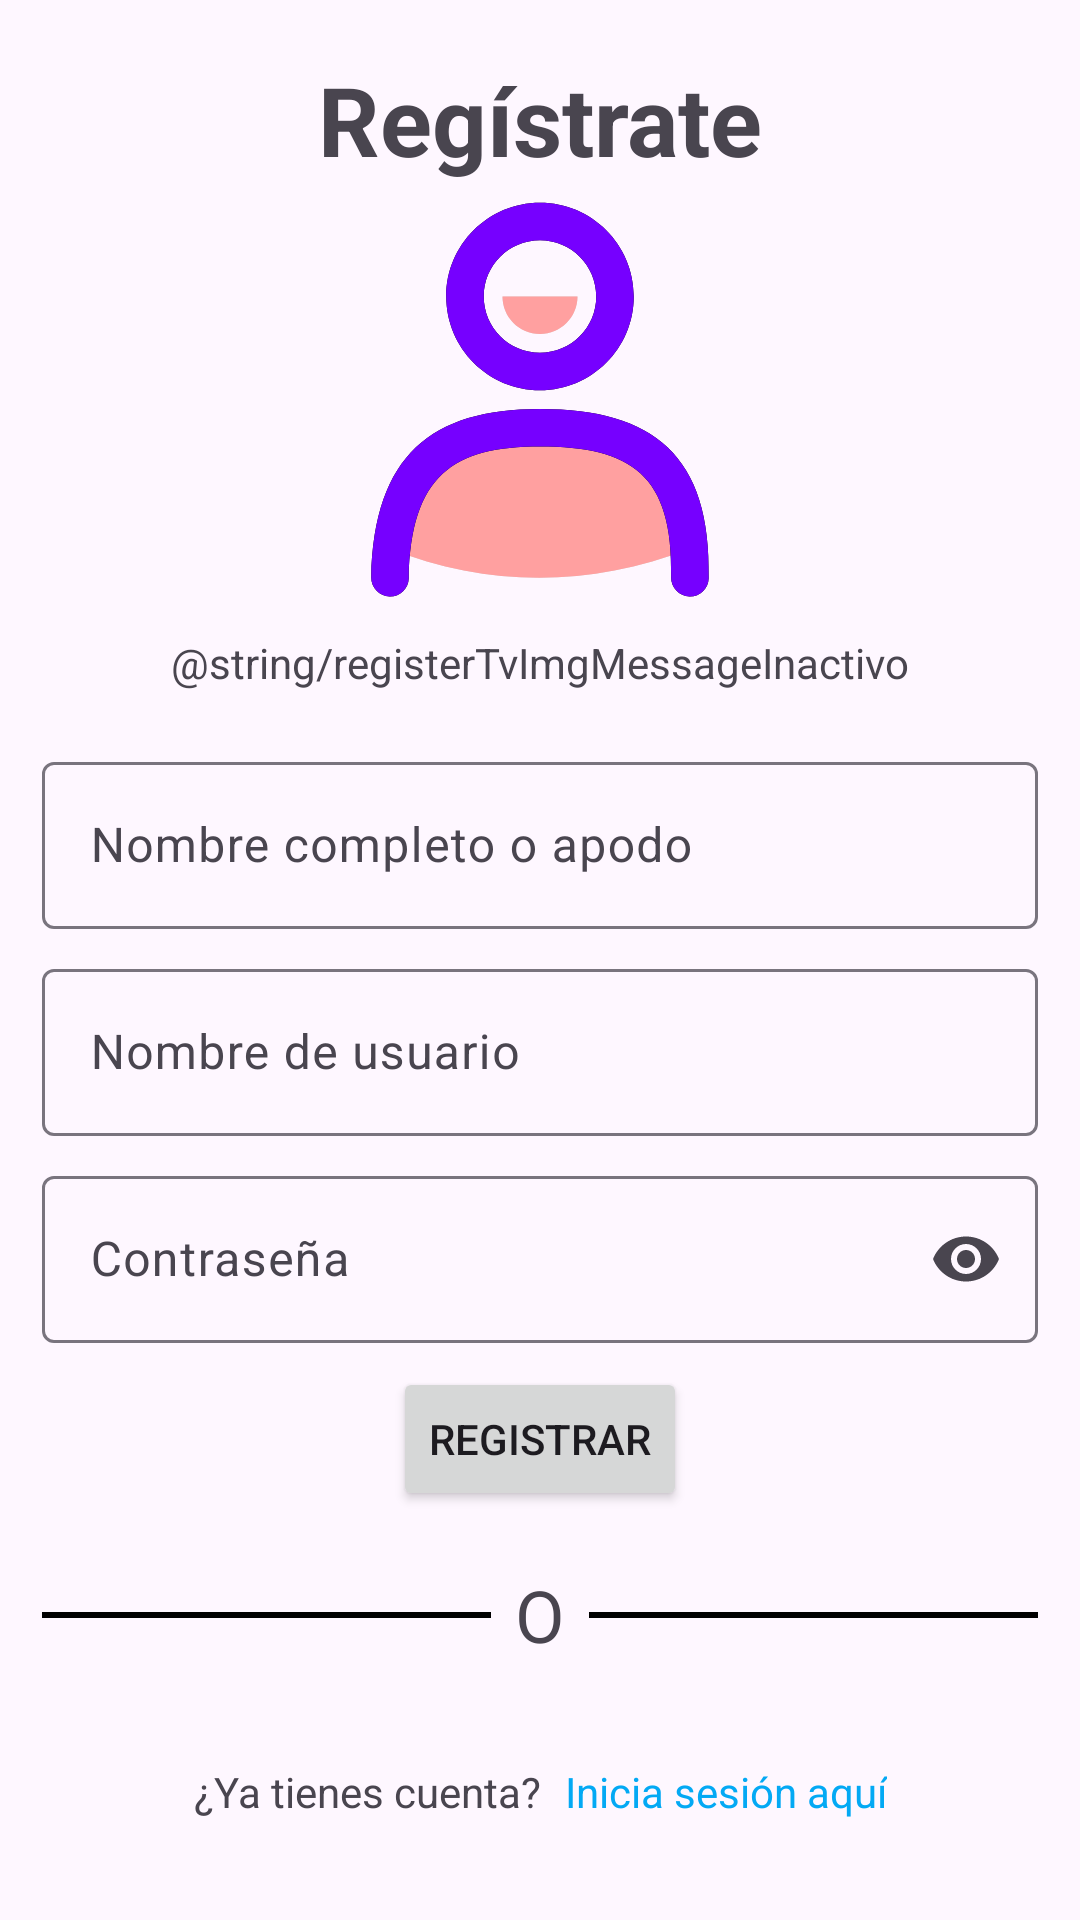

The Android layout XML behind this screen, and the referenced resources:
<!-- AndroidManifest.xml: application theme Theme.MyStore -->
<!-- res/layout/activity_register.xml -->
<?xml version="1.0" encoding="utf-8"?>
<androidx.constraintlayout.widget.ConstraintLayout
        xmlns:android="http://schemas.android.com/apk/res/android"
        xmlns:tools="http://schemas.android.com/tools"
        xmlns:app="http://schemas.android.com/apk/res-auto"
        android:layout_width="match_parent"
        android:layout_height="match_parent"
        tools:context=".login.register.RegisterActivity">

	<androidx.constraintlayout.widget.ConstraintLayout
			android:id="@+id/registerBoxHeader"
			android:layout_width="match_parent"
			android:layout_height="wrap_content"
			app:layout_constraintStart_toStartOf="parent"
			app:layout_constraintEnd_toEndOf="parent"
			app:layout_constraintTop_toTopOf="parent"
			app:layout_constraintBottom_toTopOf="@id/registerBoxForm"
	>
		<TextView
				android:id="@+id/registerTvTitulo"
				android:layout_width="wrap_content"
				android:layout_height="wrap_content"
				android:textSize="32sp"
				android:textStyle="bold"
				android:textAlignment="center"
				android:text="@string/registerTvTitulo"
				app:layout_constraintStart_toStartOf="parent"
				app:layout_constraintEnd_toEndOf="parent"
				app:layout_constraintTop_toTopOf="parent"
				app:layout_constraintBottom_toTopOf="@id/registerSivImage"
		/>

		<com.google.android.material.imageview.ShapeableImageView
				android:id="@+id/registerSivImage"
				android:layout_width="150dp"
				android:layout_height="150dp"
				app:srcCompat="@drawable/user_asset"
				app:layout_constraintStart_toStartOf="parent"
				app:layout_constraintEnd_toEndOf="parent"
				app:layout_constraintTop_toBottomOf="@id/registerTvTitulo"
				app:layout_constraintBottom_toTopOf="@id/registerTvImgMessage"
		/>
		<TextView
			android:id="@+id/registerTvImgMessage"
			android:layout_width="wrap_content"
	        android:layout_height="wrap_content"
			android:text="@string/registerTvImgMessageInactivo"
			app:layout_constraintStart_toStartOf="parent"
			app:layout_constraintEnd_toEndOf="parent"
			app:layout_constraintTop_toBottomOf="@id/registerSivImage"
			app:layout_constraintBottom_toBottomOf="parent"
		/>
	</androidx.constraintlayout.widget.ConstraintLayout>

	<androidx.constraintlayout.widget.ConstraintLayout
			android:id="@+id/registerBoxForm"
			android:layout_width="match_parent"
			android:layout_height="wrap_content"
			android:layout_marginHorizontal="14dp"
			app:layout_constraintStart_toStartOf="parent"
			app:layout_constraintEnd_toEndOf="parent"
			app:layout_constraintTop_toBottomOf="@id/registerBoxHeader"
			app:layout_constraintBottom_toTopOf="@id/registerBoxDivider"
	>
		<com.google.android.material.textfield.TextInputLayout
				android:id="@+id/registerTilFullname"
				android:layout_width="match_parent"
				android:layout_height="wrap_content"
				android:hint="@string/registerTilFullnameHint"
				app:endIconMode="clear_text"
				android:layout_marginBottom="8dp"
				app:layout_constraintStart_toStartOf="parent"
				app:layout_constraintEnd_toEndOf="parent"
				app:layout_constraintTop_toTopOf="parent"
				app:layout_constraintBottom_toTopOf="@id/registerTilUsername"
		>
			<com.google.android.material.textfield.TextInputEditText
					android:layout_width="match_parent"
					android:layout_height="wrap_content"
					android:inputType="text"
			/>
		</com.google.android.material.textfield.TextInputLayout>

		<com.google.android.material.textfield.TextInputLayout
				android:id="@+id/registerTilUsername"
				android:layout_width="match_parent"
				android:layout_height="wrap_content"
				android:hint="@string/loginTilUsername"
				app:endIconMode="clear_text"
				android:layout_marginBottom="8dp"
				app:layout_constraintStart_toStartOf="parent"
				app:layout_constraintEnd_toEndOf="parent"
				app:layout_constraintTop_toBottomOf="@id/registerTilFullname"
				app:layout_constraintBottom_toTopOf="@id/registerTilPassword"
		>
			<com.google.android.material.textfield.TextInputEditText
					android:layout_width="match_parent"
					android:layout_height="wrap_content"
					android:inputType="text"
			/>
		</com.google.android.material.textfield.TextInputLayout>

		<com.google.android.material.textfield.TextInputLayout
				android:id="@+id/registerTilPassword"
				android:layout_width="match_parent"
				android:layout_height="wrap_content"
				android:hint="@string/loginTilPassword"
				app:endIconMode="password_toggle"
				android:layout_marginBottom="8dp"
				app:layout_constraintStart_toStartOf="parent"
				app:layout_constraintEnd_toEndOf="parent"
				app:layout_constraintTop_toBottomOf="@id/registerTilUsername"
				app:layout_constraintBottom_toTopOf="@id/registerBtnRegistrar"
		>
			<com.google.android.material.textfield.TextInputEditText
					android:layout_width="match_parent"
					android:layout_height="wrap_content"
					android:inputType="textPassword"
			/>
		</com.google.android.material.textfield.TextInputLayout>

		<Button
				android:id="@+id/registerBtnRegistrar"
				android:layout_width="wrap_content"
				android:layout_height="wrap_content"
				android:focusable="true"
				android:text="@string/registerBtnRegistrar"
				app:layout_constraintStart_toStartOf="parent"
				app:layout_constraintEnd_toEndOf="parent"
				app:layout_constraintTop_toBottomOf="@id/registerTilPassword"
				app:layout_constraintBottom_toBottomOf="parent"
		/>

	</androidx.constraintlayout.widget.ConstraintLayout>

	<androidx.constraintlayout.widget.ConstraintLayout
			android:id="@+id/registerBoxDivider"
			android:layout_width="match_parent"
			android:layout_height="wrap_content"
			android:layout_marginHorizontal="14dp"
			app:layout_constraintEnd_toStartOf="parent"
			app:layout_constraintEnd_toEndOf="parent"
			app:layout_constraintTop_toBottomOf="@id/registerBoxForm"
			app:layout_constraintBottom_toTopOf="@id/registerBoxLinks"
	>
		<TextView
				android:id="@+id/registerTvOr"
				android:layout_width="wrap_content"
				android:layout_height="wrap_content"
				android:textSize="24sp"
				android:layout_marginHorizontal="8dp"
				android:text="@string/loginTvOr"
				app:layout_constraintStart_toEndOf="@id/registerDiv1"
				app:layout_constraintEnd_toStartOf="@id/registerDiv2"
				app:layout_constraintTop_toTopOf="parent"
				app:layout_constraintBottom_toBottomOf="parent"
		/>

		<com.google.android.material.divider.MaterialDivider
				android:id="@+id/registerDiv1"
				android:layout_width="0dp"
				android:layout_height="2dp"
				app:dividerColor="@color/black"
				app:layout_constraintStart_toStartOf="parent"
				app:layout_constraintEnd_toStartOf="@id/registerTvOr"
				app:layout_constraintTop_toTopOf="@id/registerTvOr"
				app:layout_constraintBottom_toBottomOf="@id/registerTvOr"
		/>

		<com.google.android.material.divider.MaterialDivider
				android:id="@+id/registerDiv2"
				android:layout_width="0dp"
				android:layout_height="2dp"
				app:dividerColor="@color/black"
				app:layout_constraintStart_toEndOf="@id/registerTvOr"
				app:layout_constraintEnd_toEndOf="parent"
				app:layout_constraintTop_toTopOf="@id/registerTvOr"
				app:layout_constraintBottom_toBottomOf="@id/registerTvOr"
		/>
	</androidx.constraintlayout.widget.ConstraintLayout>

	<androidx.constraintlayout.widget.ConstraintLayout
			android:id="@+id/registerBoxLinks"
			android:layout_width="match_parent"
			android:layout_height="wrap_content"
			app:layout_constraintStart_toStartOf="parent"
			app:layout_constraintEnd_toEndOf="parent"
			app:layout_constraintTop_toBottomOf="@id/registerBoxDivider"
			app:layout_constraintBottom_toBottomOf="parent"
	>

		<TextView
				android:id="@+id/registerTvYaTienesCuenta"
				android:layout_width="wrap_content"
				android:layout_height="wrap_content"
				android:text="@string/registerTvYaTienesCuenta"
				android:layout_marginEnd="8dp"
				app:layout_constraintHorizontal_chainStyle="packed"
				app:layout_constraintStart_toStartOf="parent"
				app:layout_constraintEnd_toStartOf="@id/registerTvIniciarSesion"
				app:layout_constraintTop_toTopOf="parent"
				app:layout_constraintBottom_toBottomOf="parent"
		/>

		<TextView
				android:id="@+id/registerTvIniciarSesion"
				android:layout_width="wrap_content"
				android:layout_height="49dp"
				android:text="@string/registerTvIniciarSesion"
				android:gravity="center"
				android:textColor="#03A9F4"
				app:layout_constraintStart_toEndOf="@id/registerTvYaTienesCuenta"
				app:layout_constraintEnd_toEndOf="parent"
				app:layout_constraintTop_toTopOf="parent"
				app:layout_constraintBottom_toBottomOf="parent"
		/>

	</androidx.constraintlayout.widget.ConstraintLayout>


</androidx.constraintlayout.widget.ConstraintLayout>
<!-- resources referenced by this layout -->
<resources>
  <!-- drawable user_asset: vector/xml drawable (drawable, 2043 chars, omitted) -->
  <string name="loginTilPassword">Contraseña</string>
  <string name="loginTilUsername">Nombre de usuario</string>
  <string name="loginTvOr">O</string>
  <string name="registerBtnRegistrar">Registrar</string>
  <string name="registerTilFullnameHint">Nombre completo o apodo</string>
  <string name="registerTvIniciarSesion">Inicia sesión aquí</string>
  <string name="registerTvTitulo">Regístrate</string>
  <string name="registerTvYaTienesCuenta">¿Ya tienes cuenta?</string>
  <style name="Theme.MyStore" parent="Base.Theme.MyStore" />
  <style name="Base.Theme.MyStore" parent="Theme.Material3.DayNight.NoActionBar">
          
          
      </style>
  <!-- not gathered from this repository: default colours our renderer supplied (Android Studio template values) -->
  <color name="black">#FF000000</color>
</resources>
